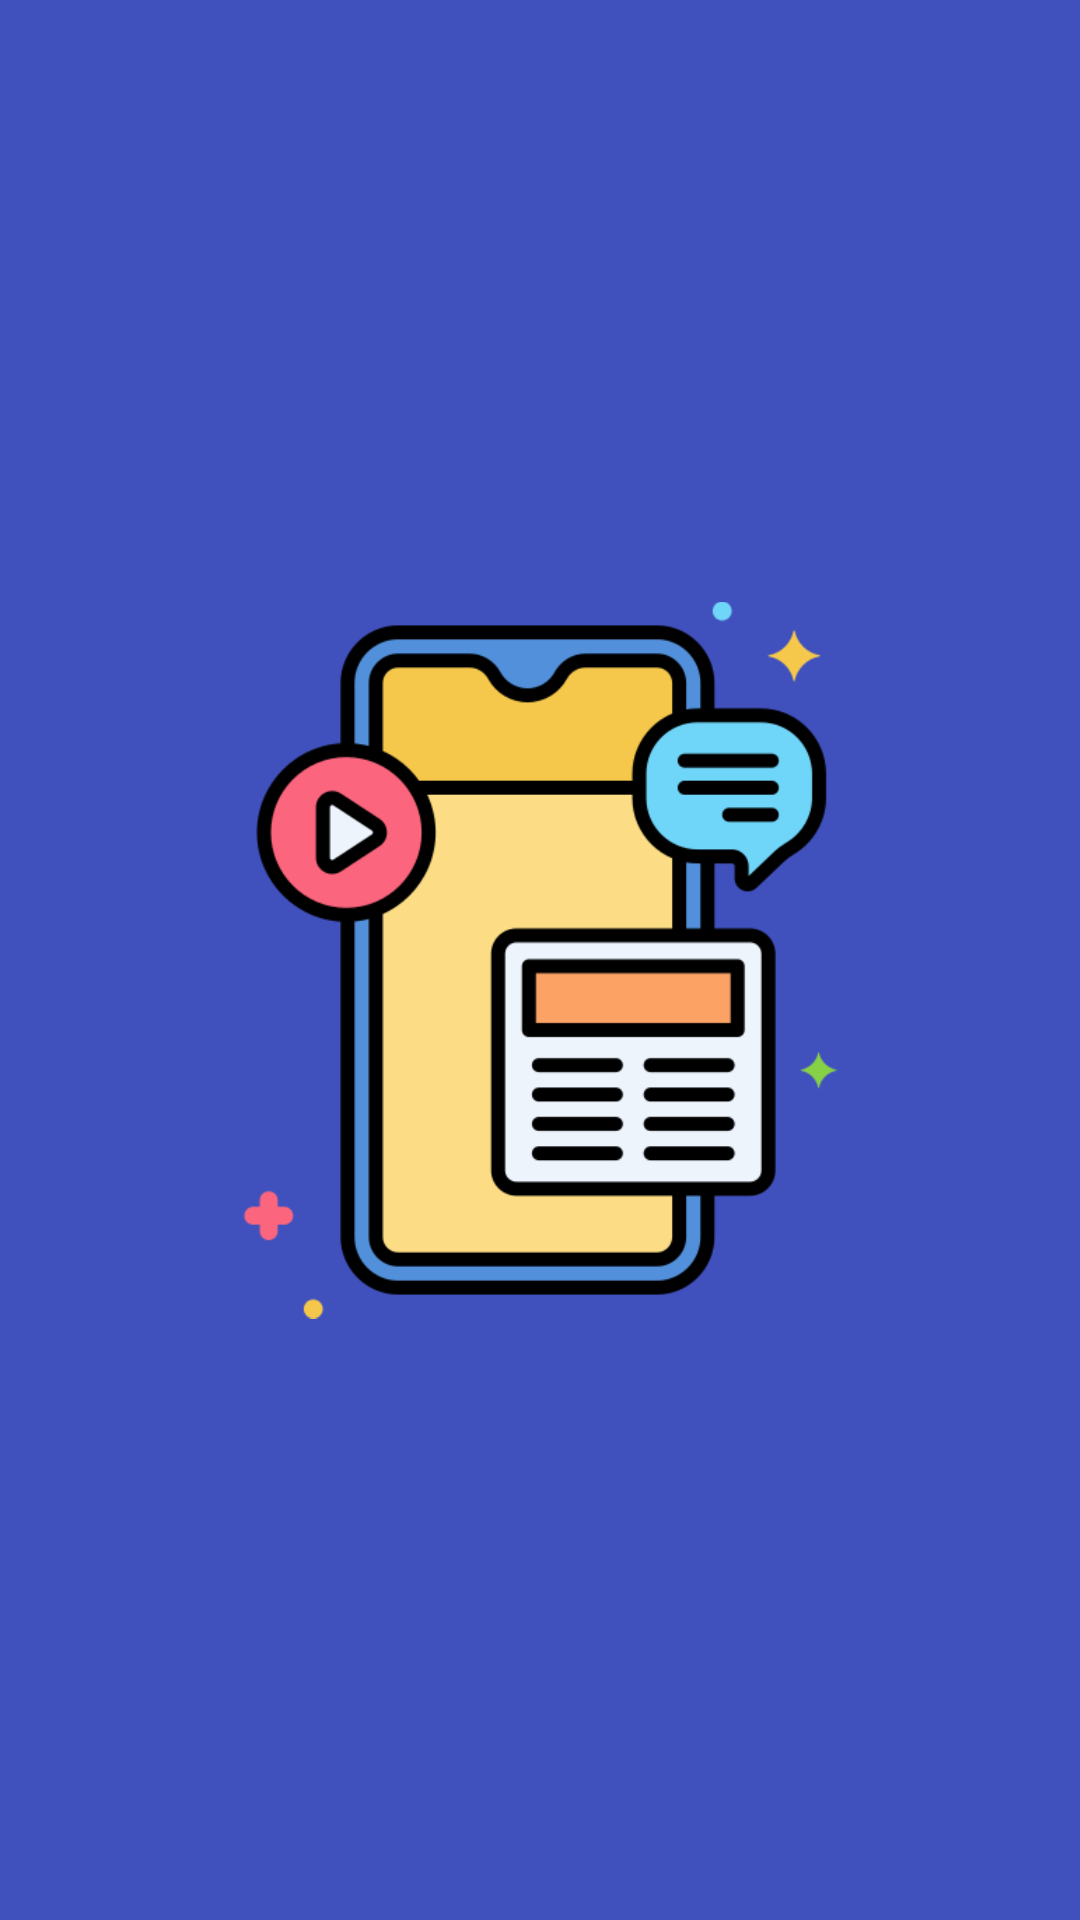

The Android layout XML behind this screen, and the referenced resources:
<!-- AndroidManifest.xml: application theme Theme.RecyclerView -->
<!-- res/layout/activity_main.xml -->
<?xml version="1.0" encoding="utf-8"?>
<androidx.constraintlayout.widget.ConstraintLayout xmlns:android="http://schemas.android.com/apk/res/android"
    xmlns:app="http://schemas.android.com/apk/res-auto"
    xmlns:tools="http://schemas.android.com/tools"
    android:layout_width="match_parent"
    android:layout_height="match_parent"
    tools:context=".MainActivity"
    android:background="@color/blue">

    <ImageView
        android:id="@+id/logo"
        android:layout_width="239dp"
        android:layout_height="258dp"
        app:layout_constraintBottom_toBottomOf="parent"
        app:layout_constraintEnd_toEndOf="parent"
        app:layout_constraintStart_toStartOf="parent"
        app:layout_constraintTop_toTopOf="parent"
        app:srcCompat="@drawable/icon" />
</androidx.constraintlayout.widget.ConstraintLayout>
<!-- resources referenced by this layout -->
<resources>
  <color name="blue">#4051BD</color>
  <!-- drawable icon: png bitmap (drawable-v24, 23710 bytes) -->
  <style name="Theme.RecyclerView" parent="Theme.MaterialComponents.DayNight.NoActionBar">
          
          <item name="colorPrimary">@color/blue</item>
          <item name="colorPrimaryVariant">@color/blue</item>
          <item name="colorOnPrimary">@color/white</item>
          
          <item name="colorSecondary">@color/blue</item>
          <item name="colorSecondaryVariant">@color/blue</item>
          <item name="colorOnSecondary">@color/black</item>
          
          <item name="android:statusBarColor" tools:targetApi="l">?attr/colorPrimaryVariant</item>
          
      </style>
  <color name="white">#A7B4FA</color>
  <color name="black">#1C1C1C</color>
</resources>
